The GitHub repository segnimekonnen7/budget-buddy contains a labelled image folder "real_data" with 4 categories: bacterial blight, brown spot, healthy, leaf blast. Examples follow, each with its label.

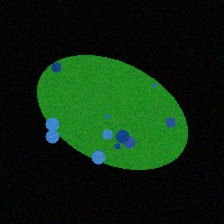
Label: bacterial blight

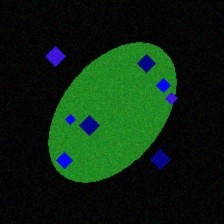
Label: leaf blast

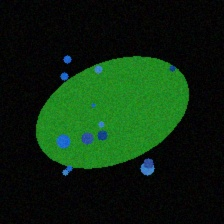
Label: bacterial blight

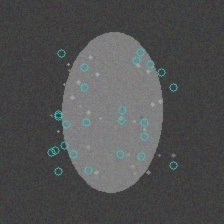
Label: brown spot

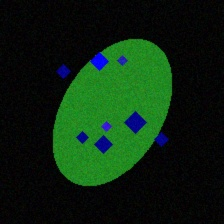
Label: leaf blast

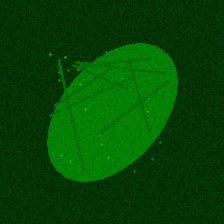
Label: healthy
